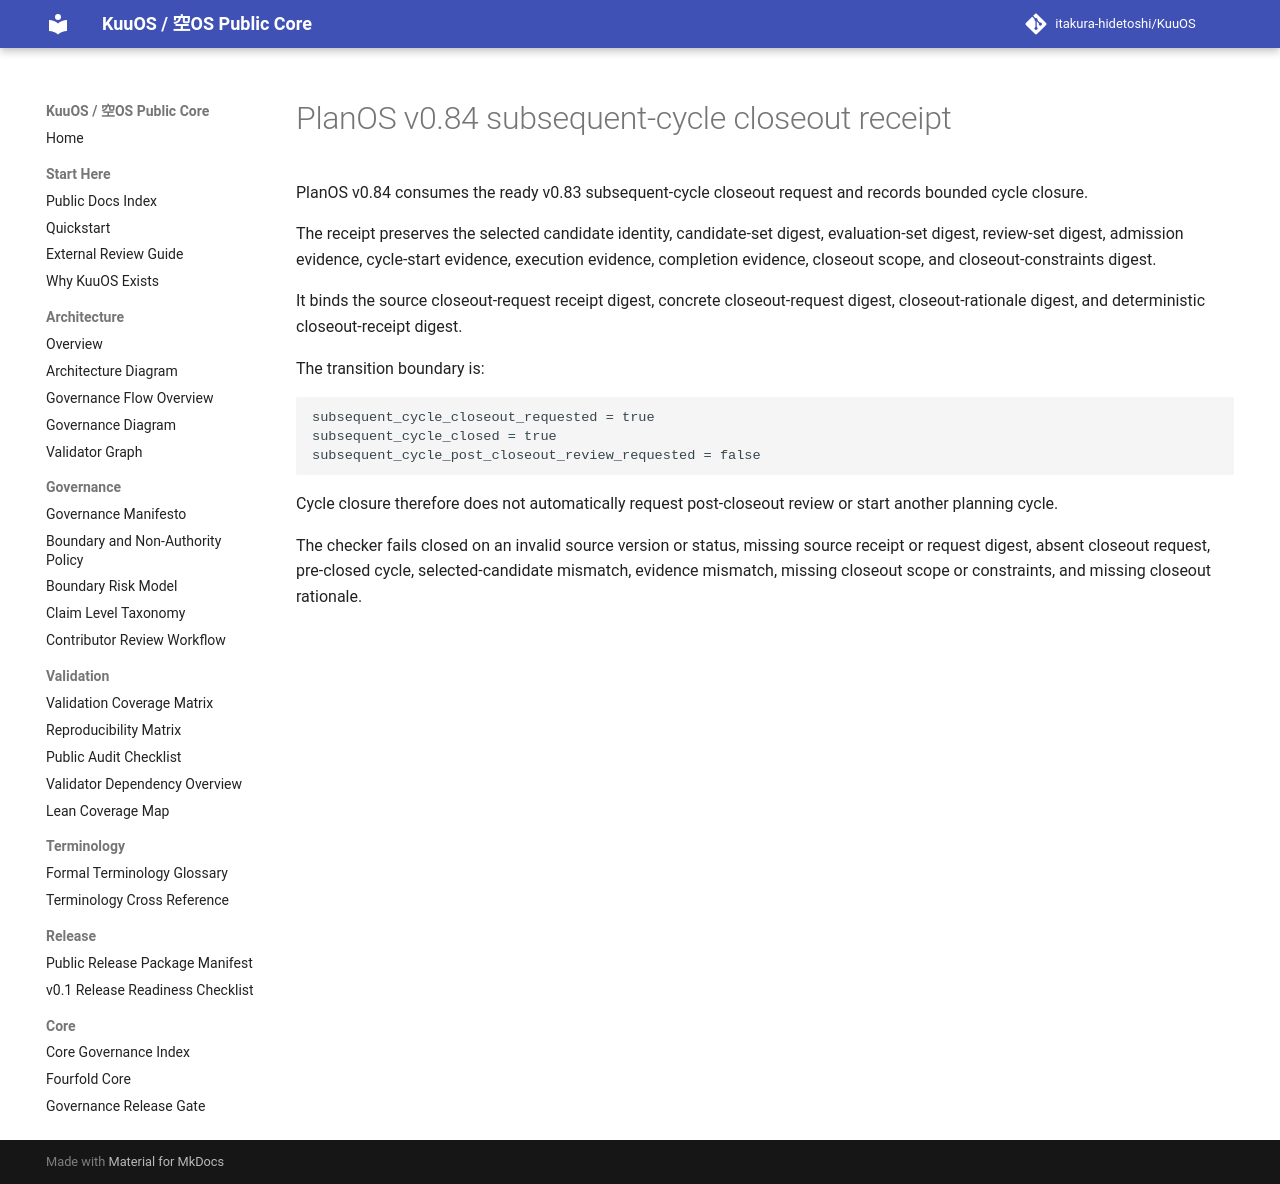

repository: itakura-hidetoshi/KuuOS · page: planos_subsequent_cycle_closeout_receipt_v0_84/index.html · generator: mkdocs

# PlanOS v0.84 subsequent-cycle closeout receipt

PlanOS v0.84 consumes the ready v0.83 subsequent-cycle closeout request and records bounded cycle closure.

The receipt preserves the selected candidate identity, candidate-set digest, evaluation-set digest, review-set digest, admission evidence, cycle-start evidence, execution evidence, completion evidence, closeout scope, and closeout-constraints digest.

It binds the source closeout-request receipt digest, concrete closeout-request digest, closeout-rationale digest, and deterministic closeout-receipt digest.

The transition boundary is:

```text
subsequent_cycle_closeout_requested = true
subsequent_cycle_closed = true
subsequent_cycle_post_closeout_review_requested = false
```

Cycle closure therefore does not automatically request post-closeout review or start another planning cycle.

The checker fails closed on an invalid source version or status, missing source receipt or request digest, absent closeout request, pre-closed cycle, selected-candidate mismatch, evidence mismatch, missing closeout scope or constraints, and missing closeout rationale.
